Dataset: Dataset (GitHub, mehathab-a/Projects-2). Classes: healthy, non sprayable, sprayable.

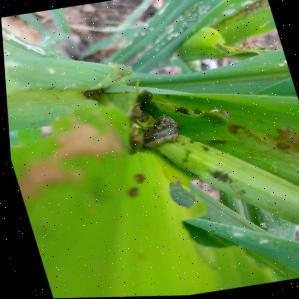
Label: non sprayable

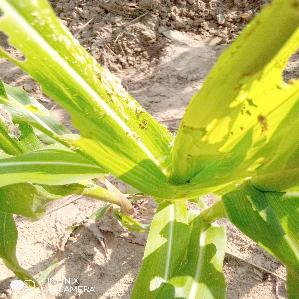
Label: non sprayable

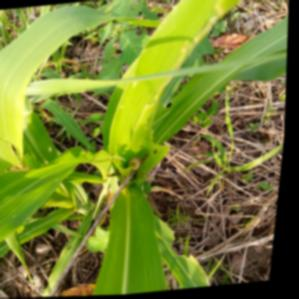
Label: sprayable

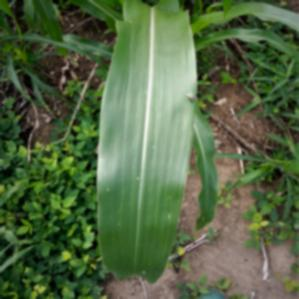
Label: healthy

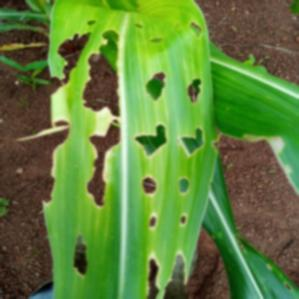
Label: sprayable

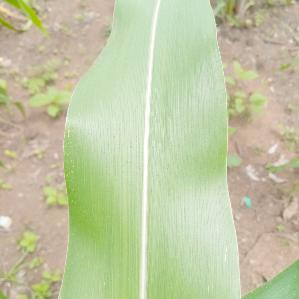
Label: healthy
